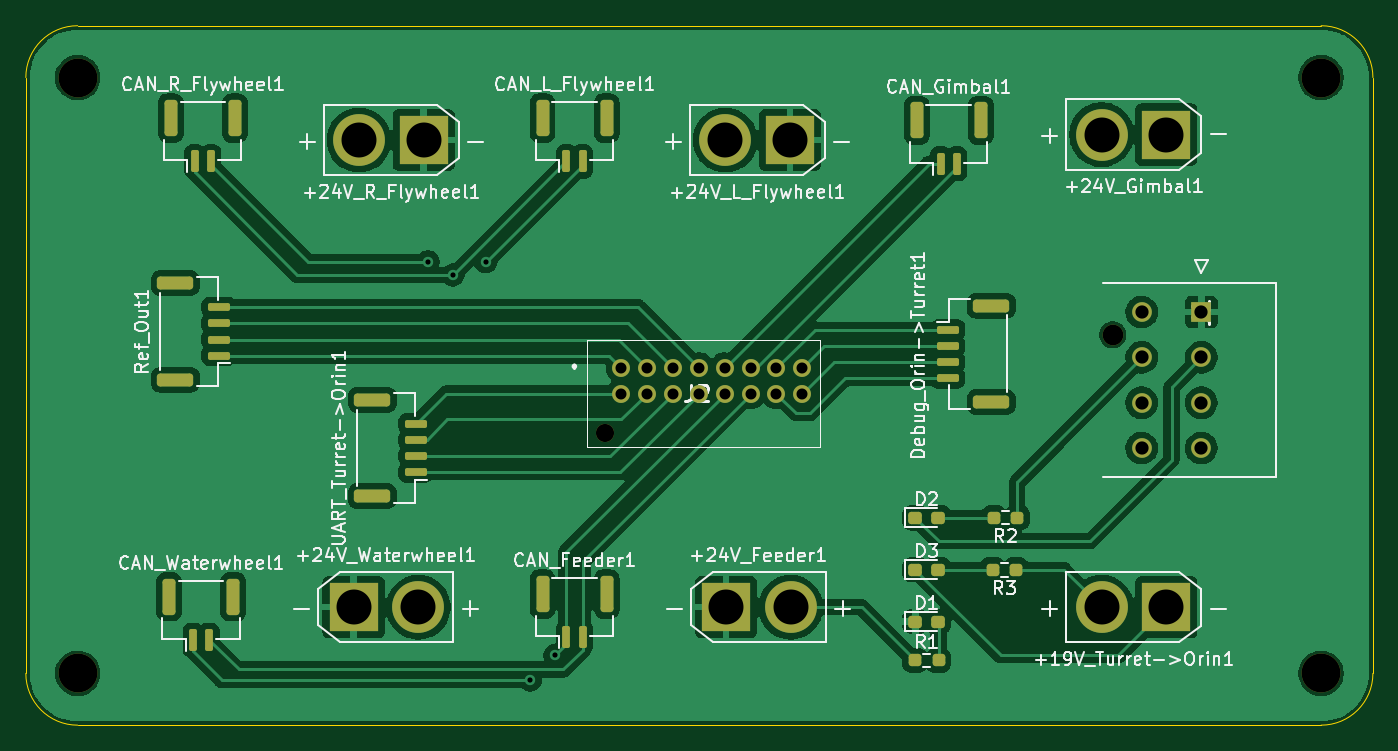
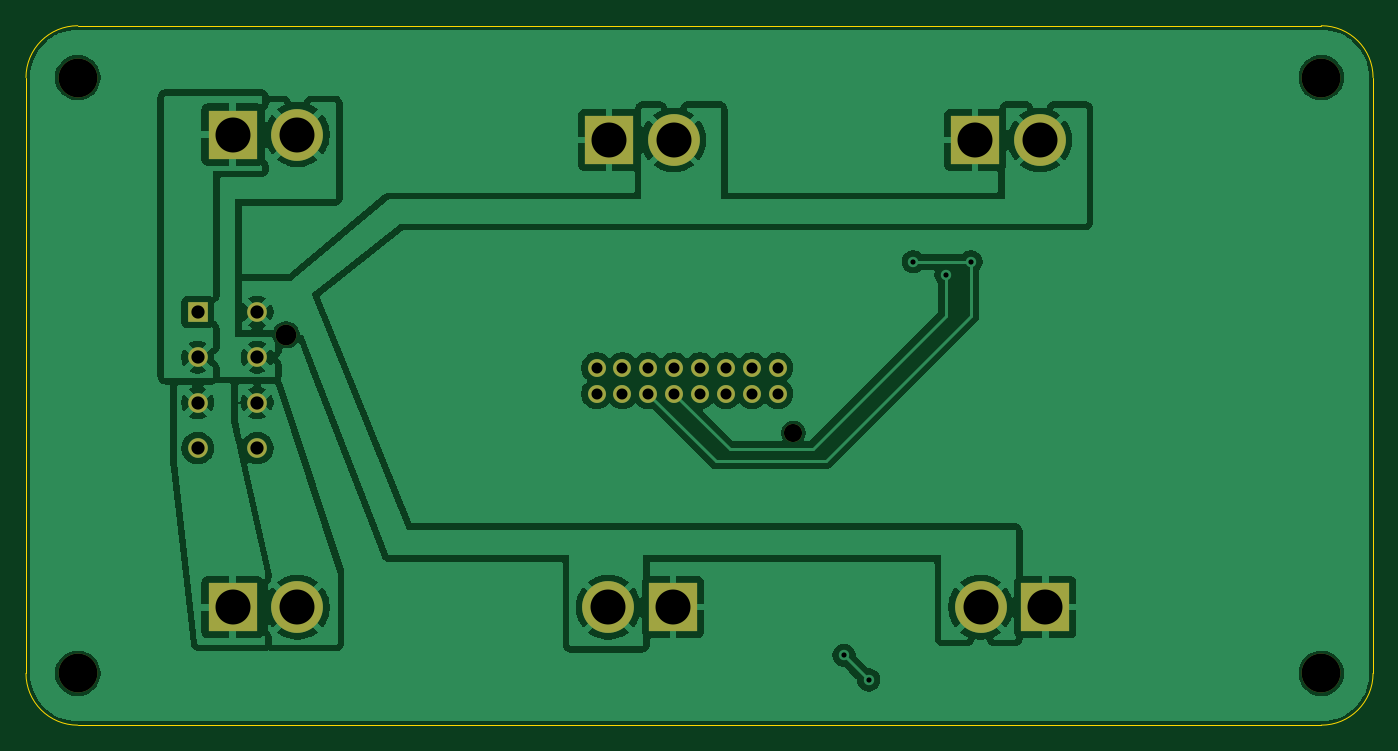
Circuit board: 11 layer files. Board 104.0 x 54.0 mm.
- bottom_copper: Turret-B_Cu.gbl (152702 bytes)
- bottom_mask: Turret-B_Mask.gbs (1785 bytes)
- paste: Turret-B_Paste.gbp (485 bytes)
- bottom_silk: Turret-B_Silkscreen.gbo (1795 bytes)
- outline: Turret-Edge_Cuts.gm1 (1015 bytes)
- top_copper: Turret-F_Cu.gtl (116356 bytes)
- top_mask: Turret-F_Mask.gts (4612 bytes)
- paste: Turret-F_Paste.gtp (3307 bytes)
- top_silk: Turret-F_Silkscreen.gto (81394 bytes)
- drill: Turret-NPTH.drl (543 bytes)
- drill: Turret-PTH.drl (1040 bytes)

=== bottom_copper: Turret-B_Cu.gbl (152702 bytes, source omitted) ===
=== bottom_mask: Turret-B_Mask.gbs ===
G04 #@! TF.GenerationSoftware,KiCad,Pcbnew,9.0.0*
G04 #@! TF.CreationDate,2025-03-25T13:32:25-05:00*
G04 #@! TF.ProjectId,Turret,54757272-6574-42e6-9b69-6361645f7063,rev?*
G04 #@! TF.SameCoordinates,Original*
G04 #@! TF.FileFunction,Soldermask,Bot*
G04 #@! TF.FilePolarity,Negative*
%FSLAX46Y46*%
G04 Gerber Fmt 4.6, Leading zero omitted, Abs format (unit mm)*
G04 Created by KiCad (PCBNEW 9.0.0) date 2025-03-25 13:32:25*
%MOMM*%
%LPD*%
G01*
G04 APERTURE LIST*
%ADD10C,1.381000*%
%ADD11C,1.400000*%
%ADD12C,1.600000*%
%ADD13R,1.520000X1.520000*%
%ADD14C,1.520000*%
%ADD15R,3.800000X3.800000*%
%ADD16C,4.000000*%
%ADD17C,3.000000*%
G04 APERTURE END LIST*
D10*
X86400000Y-60500000D03*
X86400000Y-62500000D03*
X88400000Y-60500000D03*
X88400000Y-62500000D03*
X90400000Y-60500000D03*
X90400000Y-62500000D03*
X92400000Y-60500000D03*
X92400000Y-62500000D03*
X94400000Y-60500000D03*
X94400000Y-62500000D03*
X96400000Y-60500000D03*
X96400000Y-62500000D03*
X98400000Y-60500000D03*
X98400000Y-62500000D03*
X100400000Y-60500000D03*
X100400000Y-62500000D03*
D11*
X85200000Y-65550000D03*
D12*
X124370000Y-57950001D03*
D13*
X131200000Y-56200001D03*
D14*
X131200000Y-59700001D03*
X131200000Y-63200001D03*
X131200000Y-66700001D03*
X126600000Y-56200001D03*
X126600000Y-59700001D03*
X126600000Y-63200001D03*
X126600000Y-66700001D03*
D15*
X71167000Y-42926000D03*
D16*
X66167000Y-42926000D03*
D17*
X44450000Y-38100000D03*
D15*
X128500000Y-42500000D03*
D16*
X123500000Y-42500000D03*
D15*
X99441000Y-42926000D03*
D16*
X94441000Y-42926000D03*
D17*
X140450000Y-38100000D03*
X140450000Y-84100000D03*
D15*
X128500000Y-79000000D03*
D16*
X123500000Y-79000000D03*
D15*
X65750000Y-78994000D03*
D16*
X70750000Y-78994000D03*
D15*
X94500000Y-78994000D03*
D16*
X99500000Y-78994000D03*
D17*
X44450000Y-84100000D03*
M02*

=== paste: Turret-B_Paste.gbp ===
G04 #@! TF.GenerationSoftware,KiCad,Pcbnew,9.0.0*
G04 #@! TF.CreationDate,2025-03-25T13:32:25-05:00*
G04 #@! TF.ProjectId,Turret,54757272-6574-42e6-9b69-6361645f7063,rev?*
G04 #@! TF.SameCoordinates,Original*
G04 #@! TF.FileFunction,Paste,Bot*
G04 #@! TF.FilePolarity,Positive*
%FSLAX46Y46*%
G04 Gerber Fmt 4.6, Leading zero omitted, Abs format (unit mm)*
G04 Created by KiCad (PCBNEW 9.0.0) date 2025-03-25 13:32:25*
%MOMM*%
%LPD*%
G01*
G04 APERTURE LIST*
G04 APERTURE END LIST*
M02*

=== bottom_silk: Turret-B_Silkscreen.gbo ===
G04 #@! TF.GenerationSoftware,KiCad,Pcbnew,9.0.0*
G04 #@! TF.CreationDate,2025-03-25T13:32:25-05:00*
G04 #@! TF.ProjectId,Turret,54757272-6574-42e6-9b69-6361645f7063,rev?*
G04 #@! TF.SameCoordinates,Original*
G04 #@! TF.FileFunction,Legend,Bot*
G04 #@! TF.FilePolarity,Positive*
%FSLAX46Y46*%
G04 Gerber Fmt 4.6, Leading zero omitted, Abs format (unit mm)*
G04 Created by KiCad (PCBNEW 9.0.0) date 2025-03-25 13:32:25*
%MOMM*%
%LPD*%
G01*
G04 APERTURE LIST*
%ADD10C,1.381000*%
%ADD11C,1.400000*%
%ADD12C,1.600000*%
%ADD13R,1.520000X1.520000*%
%ADD14C,1.520000*%
%ADD15R,3.800000X3.800000*%
%ADD16C,4.000000*%
%ADD17C,3.000000*%
G04 APERTURE END LIST*
%LPC*%
D10*
X86400000Y-60500000D03*
X86400000Y-62500000D03*
X88400000Y-60500000D03*
X88400000Y-62500000D03*
X90400000Y-60500000D03*
X90400000Y-62500000D03*
X92400000Y-60500000D03*
X92400000Y-62500000D03*
X94400000Y-60500000D03*
X94400000Y-62500000D03*
X96400000Y-60500000D03*
X96400000Y-62500000D03*
X98400000Y-60500000D03*
X98400000Y-62500000D03*
X100400000Y-60500000D03*
X100400000Y-62500000D03*
D11*
X85200000Y-65550000D03*
D12*
X124370000Y-57950001D03*
D13*
X131200000Y-56200001D03*
D14*
X131200000Y-59700001D03*
X131200000Y-63200001D03*
X131200000Y-66700001D03*
X126600000Y-56200001D03*
X126600000Y-59700001D03*
X126600000Y-63200001D03*
X126600000Y-66700001D03*
D15*
X71167000Y-42926000D03*
D16*
X66167000Y-42926000D03*
D17*
X44450000Y-38100000D03*
D15*
X128500000Y-42500000D03*
D16*
X123500000Y-42500000D03*
D15*
X99441000Y-42926000D03*
D16*
X94441000Y-42926000D03*
D17*
X140450000Y-38100000D03*
X140450000Y-84100000D03*
D15*
X128500000Y-79000000D03*
D16*
X123500000Y-79000000D03*
D15*
X65750000Y-78994000D03*
D16*
X70750000Y-78994000D03*
D15*
X94500000Y-78994000D03*
D16*
X99500000Y-78994000D03*
D17*
X44450000Y-84100000D03*
%LPD*%
M02*

=== outline: Turret-Edge_Cuts.gm1 ===
G04 #@! TF.GenerationSoftware,KiCad,Pcbnew,9.0.0*
G04 #@! TF.CreationDate,2025-03-25T13:32:25-05:00*
G04 #@! TF.ProjectId,Turret,54757272-6574-42e6-9b69-6361645f7063,rev?*
G04 #@! TF.SameCoordinates,Original*
G04 #@! TF.FileFunction,Profile,NP*
%FSLAX46Y46*%
G04 Gerber Fmt 4.6, Leading zero omitted, Abs format (unit mm)*
G04 Created by KiCad (PCBNEW 9.0.0) date 2025-03-25 13:32:25*
%MOMM*%
%LPD*%
G01*
G04 APERTURE LIST*
G04 #@! TA.AperFunction,Profile*
%ADD10C,0.100000*%
G04 #@! TD*
G04 APERTURE END LIST*
D10*
X40450000Y-84100000D02*
X40450000Y-38100000D01*
X144450000Y-38100000D02*
X144450000Y-84100000D01*
X40450000Y-38100000D02*
G75*
G02*
X44450000Y-34100000I4000000J0D01*
G01*
X140450000Y-88100000D02*
X44450000Y-88100000D01*
X44450000Y-34100000D02*
X140450000Y-34100000D01*
X144450000Y-84100000D02*
G75*
G02*
X140450000Y-88100000I-4000000J0D01*
G01*
X44450000Y-88100000D02*
G75*
G02*
X40450000Y-84100000I0J4000000D01*
G01*
X140450000Y-34100000D02*
G75*
G02*
X144450000Y-38100000I0J-4000000D01*
G01*
M02*

=== top_copper: Turret-F_Cu.gtl (116356 bytes, source omitted) ===
=== top_mask: Turret-F_Mask.gts ===
G04 #@! TF.GenerationSoftware,KiCad,Pcbnew,9.0.0*
G04 #@! TF.CreationDate,2025-03-25T13:32:25-05:00*
G04 #@! TF.ProjectId,Turret,54757272-6574-42e6-9b69-6361645f7063,rev?*
G04 #@! TF.SameCoordinates,Original*
G04 #@! TF.FileFunction,Soldermask,Top*
G04 #@! TF.FilePolarity,Negative*
%FSLAX46Y46*%
G04 Gerber Fmt 4.6, Leading zero omitted, Abs format (unit mm)*
G04 Created by KiCad (PCBNEW 9.0.0) date 2025-03-25 13:32:25*
%MOMM*%
%LPD*%
G01*
G04 APERTURE LIST*
G04 Aperture macros list*
%AMRoundRect*
0 Rectangle with rounded corners*
0 $1 Rounding radius*
0 $2 $3 $4 $5 $6 $7 $8 $9 X,Y pos of 4 corners*
0 Add a 4 corners polygon primitive as box body*
4,1,4,$2,$3,$4,$5,$6,$7,$8,$9,$2,$3,0*
0 Add four circle primitives for the rounded corners*
1,1,$1+$1,$2,$3*
1,1,$1+$1,$4,$5*
1,1,$1+$1,$6,$7*
1,1,$1+$1,$8,$9*
0 Add four rect primitives between the rounded corners*
20,1,$1+$1,$2,$3,$4,$5,0*
20,1,$1+$1,$4,$5,$6,$7,0*
20,1,$1+$1,$6,$7,$8,$9,0*
20,1,$1+$1,$8,$9,$2,$3,0*%
G04 Aperture macros list end*
%ADD10C,1.381000*%
%ADD11C,1.400000*%
%ADD12C,1.600000*%
%ADD13R,1.520000X1.520000*%
%ADD14C,1.520000*%
%ADD15RoundRect,0.150000X-0.150000X-0.700000X0.150000X-0.700000X0.150000X0.700000X-0.150000X0.700000X0*%
%ADD16RoundRect,0.250000X-0.250000X-1.150000X0.250000X-1.150000X0.250000X1.150000X-0.250000X1.150000X0*%
%ADD17RoundRect,0.237500X-0.287500X-0.237500X0.287500X-0.237500X0.287500X0.237500X-0.287500X0.237500X0*%
%ADD18R,3.800000X3.800000*%
%ADD19C,4.000000*%
%ADD20RoundRect,0.150000X-0.700000X0.150000X-0.700000X-0.150000X0.700000X-0.150000X0.700000X0.150000X0*%
%ADD21RoundRect,0.250000X-1.150000X0.250000X-1.150000X-0.250000X1.150000X-0.250000X1.150000X0.250000X0*%
%ADD22C,3.000000*%
%ADD23RoundRect,0.150000X0.700000X-0.150000X0.700000X0.150000X-0.700000X0.150000X-0.700000X-0.150000X0*%
%ADD24RoundRect,0.250000X1.150000X-0.250000X1.150000X0.250000X-1.150000X0.250000X-1.150000X-0.250000X0*%
%ADD25RoundRect,0.237500X0.250000X0.237500X-0.250000X0.237500X-0.250000X-0.237500X0.250000X-0.237500X0*%
%ADD26RoundRect,0.237500X-0.250000X-0.237500X0.250000X-0.237500X0.250000X0.237500X-0.250000X0.237500X0*%
G04 APERTURE END LIST*
D10*
X86400000Y-60500000D03*
X86400000Y-62500000D03*
X88400000Y-60500000D03*
X88400000Y-62500000D03*
X90400000Y-60500000D03*
X90400000Y-62500000D03*
X92400000Y-60500000D03*
X92400000Y-62500000D03*
X94400000Y-60500000D03*
X94400000Y-62500000D03*
X96400000Y-60500000D03*
X96400000Y-62500000D03*
X98400000Y-60500000D03*
X98400000Y-62500000D03*
X100400000Y-60500000D03*
X100400000Y-62500000D03*
D11*
X85200000Y-65550000D03*
D12*
X124370000Y-57950001D03*
D13*
X131200000Y-56200001D03*
D14*
X131200000Y-59700001D03*
X131200000Y-63200001D03*
X131200000Y-66700001D03*
X126600000Y-56200001D03*
X126600000Y-59700001D03*
X126600000Y-63200001D03*
X126600000Y-66700001D03*
D15*
X82189000Y-81328000D03*
X83439000Y-81328000D03*
D16*
X80339000Y-77978000D03*
X85289000Y-77978000D03*
D17*
X109125001Y-80100000D03*
X110874999Y-80100000D03*
D15*
X111073000Y-44752000D03*
X112323000Y-44752000D03*
D16*
X109223000Y-41402000D03*
X114173000Y-41402000D03*
D17*
X109125001Y-72100000D03*
X110874999Y-72100000D03*
D18*
X71167000Y-42926000D03*
D19*
X66167000Y-42926000D03*
D20*
X111633000Y-57561000D03*
X111633000Y-58811000D03*
X111633000Y-60061000D03*
X111633000Y-61311000D03*
D21*
X114983000Y-55711000D03*
X114983000Y-63161000D03*
D15*
X53487000Y-44577000D03*
X54737000Y-44577000D03*
D16*
X51637000Y-41227000D03*
X56587000Y-41227000D03*
D17*
X109125001Y-76100000D03*
X110874999Y-76100000D03*
D22*
X44450000Y-38100000D03*
D15*
X53360000Y-81534000D03*
X54610000Y-81534000D03*
D16*
X51510000Y-78184000D03*
X56460000Y-78184000D03*
D18*
X128500000Y-42500000D03*
D19*
X123500000Y-42500000D03*
D23*
X55350000Y-59575000D03*
X55350000Y-58325000D03*
X55350000Y-57075000D03*
X55350000Y-55825000D03*
D24*
X52000000Y-61425000D03*
X52000000Y-53975000D03*
D25*
X116912500Y-76100000D03*
X115087500Y-76100000D03*
D18*
X99441000Y-42926000D03*
D19*
X94441000Y-42926000D03*
D22*
X140450000Y-38100000D03*
D26*
X109087500Y-83100000D03*
X110912500Y-83100000D03*
D22*
X140450000Y-84100000D03*
D18*
X128500000Y-79000000D03*
D19*
X123500000Y-79000000D03*
D18*
X65750000Y-78994000D03*
D19*
X70750000Y-78994000D03*
D18*
X94500000Y-78994000D03*
D19*
X99500000Y-78994000D03*
D25*
X117000000Y-72080000D03*
X115175000Y-72080000D03*
D15*
X82189000Y-44577000D03*
X83439000Y-44577000D03*
D16*
X80339000Y-41227000D03*
X85289000Y-41227000D03*
D23*
X70550000Y-68575000D03*
X70550000Y-67325000D03*
X70550000Y-66075000D03*
X70550000Y-64825000D03*
D24*
X67200000Y-70425000D03*
X67200000Y-62975000D03*
D22*
X44450000Y-84100000D03*
M02*

=== paste: Turret-F_Paste.gtp (3307 bytes, source withheld) ===
=== top_silk: Turret-F_Silkscreen.gto (81394 bytes, source omitted) ===
=== drill: Turret-NPTH.drl ===
M48
; DRILL file {KiCad 9.0.0} date 2025-03-25T13:32:20-0500
; FORMAT={-:-/ absolute / metric / decimal}
; #@! TF.CreationDate,2025-03-25T13:32:20-05:00
; #@! TF.GenerationSoftware,Kicad,Pcbnew,9.0.0
; #@! TF.FileFunction,NonPlated,1,2,NPTH
FMAT,2
METRIC
; #@! TA.AperFunction,NonPlated,NPTH,ComponentDrill
T1C1.400
; #@! TA.AperFunction,NonPlated,NPTH,ComponentDrill
T2C1.600
; #@! TA.AperFunction,NonPlated,NPTH,ComponentDrill
T3C3.000
%
G90
G05
T1
X85.2Y-65.55
T2
X124.37Y-57.95
T3
X44.45Y-38.1
X44.45Y-84.1
X140.45Y-38.1
X140.45Y-84.1
M30

=== drill: Turret-PTH.drl ===
M48
; DRILL file {KiCad 9.0.0} date 2025-03-25T13:32:20-0500
; FORMAT={-:-/ absolute / metric / decimal}
; #@! TF.CreationDate,2025-03-25T13:32:20-05:00
; #@! TF.GenerationSoftware,Kicad,Pcbnew,9.0.0
; #@! TF.FileFunction,Plated,1,2,PTH
FMAT,2
METRIC
; #@! TA.AperFunction,Plated,PTH,ViaDrill
T1C0.400
; #@! TA.AperFunction,Plated,PTH,ComponentDrill
T2C0.850
; #@! TA.AperFunction,Plated,PTH,ComponentDrill
T3C1.020
; #@! TA.AperFunction,Plated,PTH,ComponentDrill
T4C2.700
%
G90
G05
T1
X71.5Y-52.324
X73.426Y-53.34
X75.946Y-52.324
X79.4Y-84.6
X81.3Y-82.7
T2
X86.4Y-60.5
X86.4Y-62.5
X88.4Y-60.5
X88.4Y-62.5
X90.4Y-60.5
X90.4Y-62.5
X92.4Y-60.5
X92.4Y-62.5
X94.4Y-60.5
X94.4Y-62.5
X96.4Y-60.5
X96.4Y-62.5
X98.4Y-60.5
X98.4Y-62.5
X100.4Y-60.5
X100.4Y-62.5
T3
X126.6Y-56.2
X126.6Y-59.7
X126.6Y-63.2
X126.6Y-66.7
X131.2Y-56.2
X131.2Y-59.7
X131.2Y-63.2
X131.2Y-66.7
T4
X65.75Y-78.994
X66.167Y-42.926
X70.75Y-78.994
X71.167Y-42.926
X94.441Y-42.926
X94.5Y-78.994
X99.441Y-42.926
X99.5Y-78.994
X123.5Y-42.5
X123.5Y-79.0
X128.5Y-42.5
X128.5Y-79.0
M30

